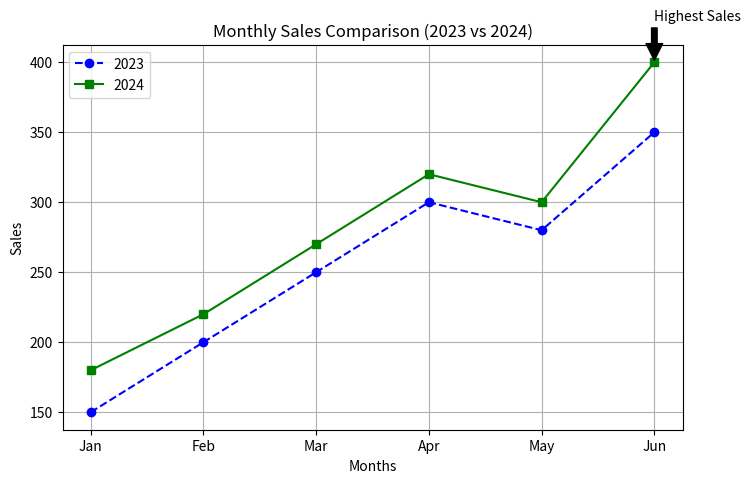

Source code (Python):
import matplotlib.pyplot as plt

months = ["Jan","Feb","Mar","Apr","May","Jun"]

sales_2023 = [150,200,250,300,280,350]
sales_2024 = [180,220,270,320,300,400]

plt.figure(figsize=(8,5))

plt.plot(months,sales_2023,color="blue",linestyle="--",marker="o",label="2023")

plt.plot(months,sales_2024,color="green",linestyle="-",marker="s",label="2024")

plt.title("Monthly Sales Comparison (2023 vs 2024)")
plt.xlabel("Months")
plt.ylabel("Sales")

plt.legend()

max_sale = max(sales_2024)
max_index = sales_2024.index(max_sale)

plt.annotate(
    "Highest Sales",
    xy=(months[max_index], max_sale),
    xytext=(months[max_index], max_sale+30),
    arrowprops=dict(facecolor="black", shrink=0.05)
)

plt.grid(True)

plt.savefig("sales_comparison.png")

plt.show()
